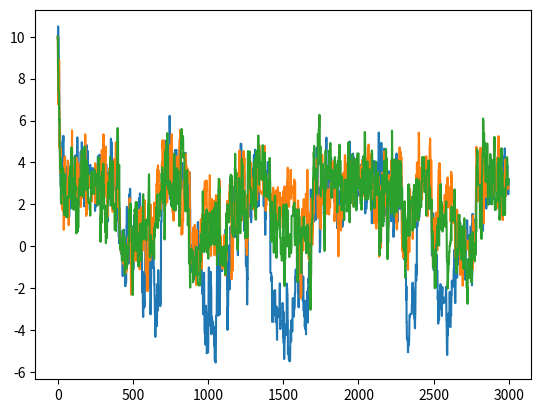

The script that saved this image:
import numpy as np
import matplotlib.pyplot as plt
from scipy.stats import multivariate_normal


def metropolis_hastings(target, proposal, random_proposal, initial_position: np.array, chain_length = 100, burn_in = None) -> np.array:
    '''
    Runs a MH algorithm.
    '''
    def get_alpha(x, y):
        alpha = target(x)*proposal(y, x)/(target(y)*proposal(x, y))
        return min(1, alpha)
    
    gen = np.random.default_rng()
    chain = np.zeros((chain_length, len(initial_position)))
    chain[0] = initial_position

    for i in range(1, chain_length):
        x_current = chain[i-1]
        x_dash = random_proposal(x_current) #Change this?
        a = get_alpha(x_dash, x_current)
        #print(x_current, x_dash, a)
        chain[i] = gen.choice((x_dash, x_current), p = (a, 1-a))

    if burn_in is not None:
        chain = chain[burn_in:]

    return chain

def mvn_def(covariance = None):
    if covariance is None:
        def mvn(x, y):
            return multivariate_normal.pdf(x, mean=y)
            
    else:
        def mvn(x, y):
            return multivariate_normal.pdf(x, mean=y, cov=covariance)
    return mvn

def sample_mvn(covariance = None):
    if covariance is None:
        def smvn(y):
            return multivariate_normal.rvs(mean=y)
    else:
        def smvn(y):
            return multivariate_normal.rvs(mean=y, cov=covariance)
    return smvn


def multimodal_normal_3d(x):
    """
    Evaluate a fixed 3D multimodal Gaussian density at x.

    Parameters
    ----------
    x : np.ndarray
        A 3D point, e.g. np.array([x1, x2, x3]).

    Returns
    -------
    float
        Probability density at x.
    """

    # Arbitrary mixture weights
    weights = np.array([0.3, 0.4, 0.3])

    # Arbitrary 3D means
    means = np.array([
        [0, 0, 0],
        [3, 3, 3],
        [-3, 2, 1]
    ])

    # Arbitrary 3D covariance matrices
    covariances = np.array([
        [
            [1.0, 0.0, 0.0],
            [0.0, 1.0, 0.0],
            [0.0, 0.0, 1.0]
        ],
        [
            [1.0, 0.2, 0.0],
            [0.2, 1.0, 0.0],
            [0.0, 0.0, 1.0]
        ],
        [
            [1.0, 0.0, 0.3],
            [0.0, 0.8, 0.0],
            [0.3, 0.0, 1.0]
        ]
    ])

    # Make sure x is a NumPy array
    x = np.asarray(x, dtype=float)

    density = 0.0

    # Sum the Gaussian components
    for w, mu, Sigma in zip(weights, means, covariances):

        diff = x - mu

        # Multivariate normal normalization constant
        normalization = 1 / np.sqrt(
            (2 * np.pi) ** 3 * np.linalg.det(Sigma)
        )

        # Mahalanobis distance
        exponent = -0.5 * diff @ np.linalg.inv(Sigma) @ diff

        # Add weighted Gaussian
        density += w * normalization * np.exp(exponent)

    return density

if __name__ == "__main__":
    prop = mvn_def()
    sample = sample_mvn()

    c = metropolis_hastings(multimodal_normal_3d, prop, sample, np.array([10,10,10]), 3000)

    plt.plot(c)
    plt.show()
